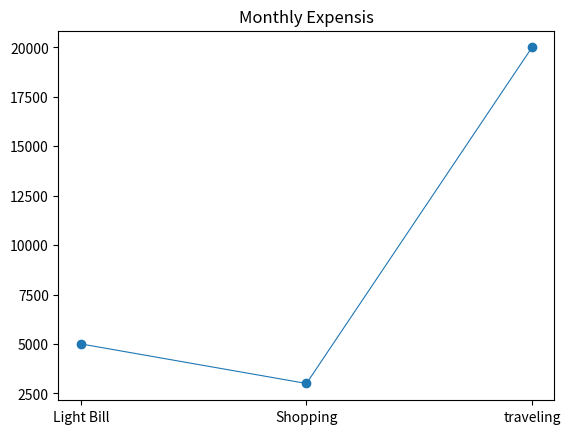

Write the Python code that produced this figure.
from matplotlib.pyplot import *

def recommender(budget, expenses, costs):

    recommendation = []

    data = dict(zip(expenses, costs))
    total_spent = sum(costs)

    if total_spent > budget:
        recommendation.append("Budget is Low")

    elif total_spent > 0.8 * budget:
        highest_spend = max(costs)

        for expense, cost in data.items():
            if cost == highest_spend:
                percent_less = adjustCost(budget, cost, 45)
                recommendation.append(f"Spend {percent_less}% Less On {expense}")

    else:
        for expense, cost in data.items():
            if cost > 0.7 * budget:
                percent_less = adjustCost(budget, cost, 60)
                recommendation.append(f"Spend {percent_less}% Less On {expense}")

        if not recommendation:
            recommendation.append("All Expenses Balanced")

    return recommendation

def adjustCost(budget, cost, percentToCut):

    target = percentToCut / 100 * budget
    if cost <= target:
        return 0.0  # Already at or below 60%
    decrease_needed = cost - target
    percent_decrease = (decrease_needed / cost) * 100
    return round(percent_decrease, 2)

def create_chart(title_for_chart, x, y):

    title(title_for_chart)
    plot(x, y, marker = "o", linestyle = "solid", linewidth = 0.8)
    show()

x = ["Light Bill", "Shopping", "traveling"]
y = [5000, 3000, 20000]

print("Recommendations: \n")

print("\n".join(recommender(33000, x, y)))

create_chart("Monthly Expensis", x, y)

savefig(r"E:\coding\python\Beta\chart.png", dpi=1200)